Labelled photos from "satellite-image-classification", an image-classification folder in summer-xrx/satellite-image-classification. The possible labels are: beach, circular farmland, cloud, desert, forest, mountain, rectangular farmland, residential area, river, snow-covered mountain.

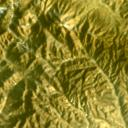
Label: mountain

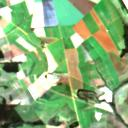
Label: rectangular farmland

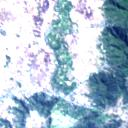
Label: residential area

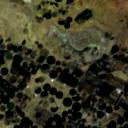
Label: circular farmland

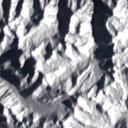
Label: snow-covered mountain

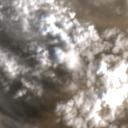
Label: cloud
